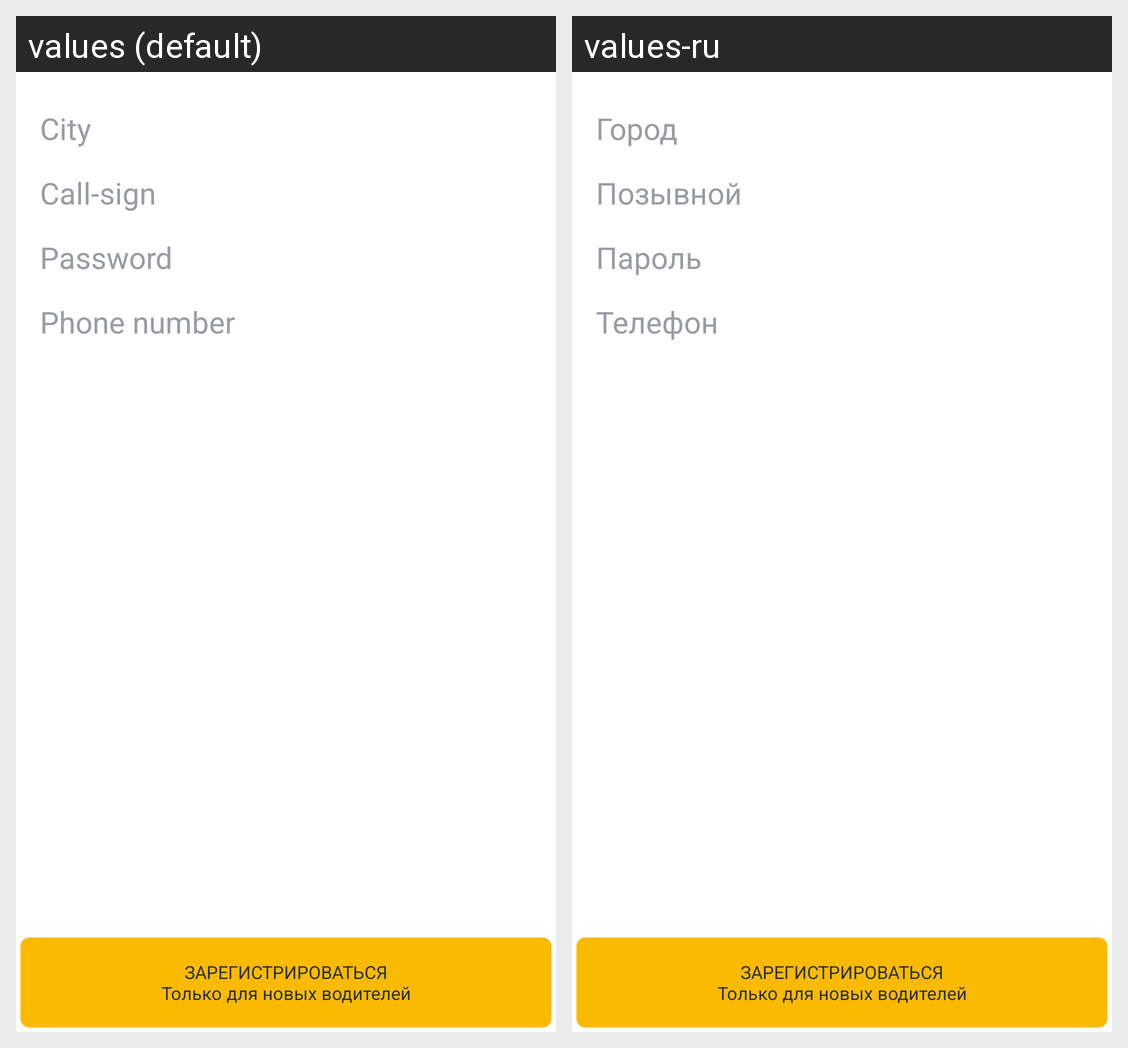

This grid shows one Android layout under two languages. Give, for every string resource on the screen, its name, the default text and each shown locale's text.
Android screen res/layout/fragment_auth_legacy.xml rendered under 2 locales, left to right: values (default), values-ru. Device: Nexus 5 (rendered at 1080×1920; each locale shown at half size, 540×960, under a caption strip naming it); theme NewTheme.
Strings drawn on this screen, with the default value and each locale's value (text and hints the layout hard-codes, and strings that could not be matched under every locale, appear in the picture but are not listed):

Callid
  values: Call-sign
  values-ru: Позывной

Password
  values: Password
  values-ru: Пароль

Phone
  values: Phone number
  values-ru: Телефон

reg_2
  values: ЗАРЕГИСТРИРОВАТЬСЯ
      Только для новых водителей
  values-ru: ЗАРЕГИСТРИРОВАТЬСЯ
      Только для новых водителей  [not translated; the default value is used]
